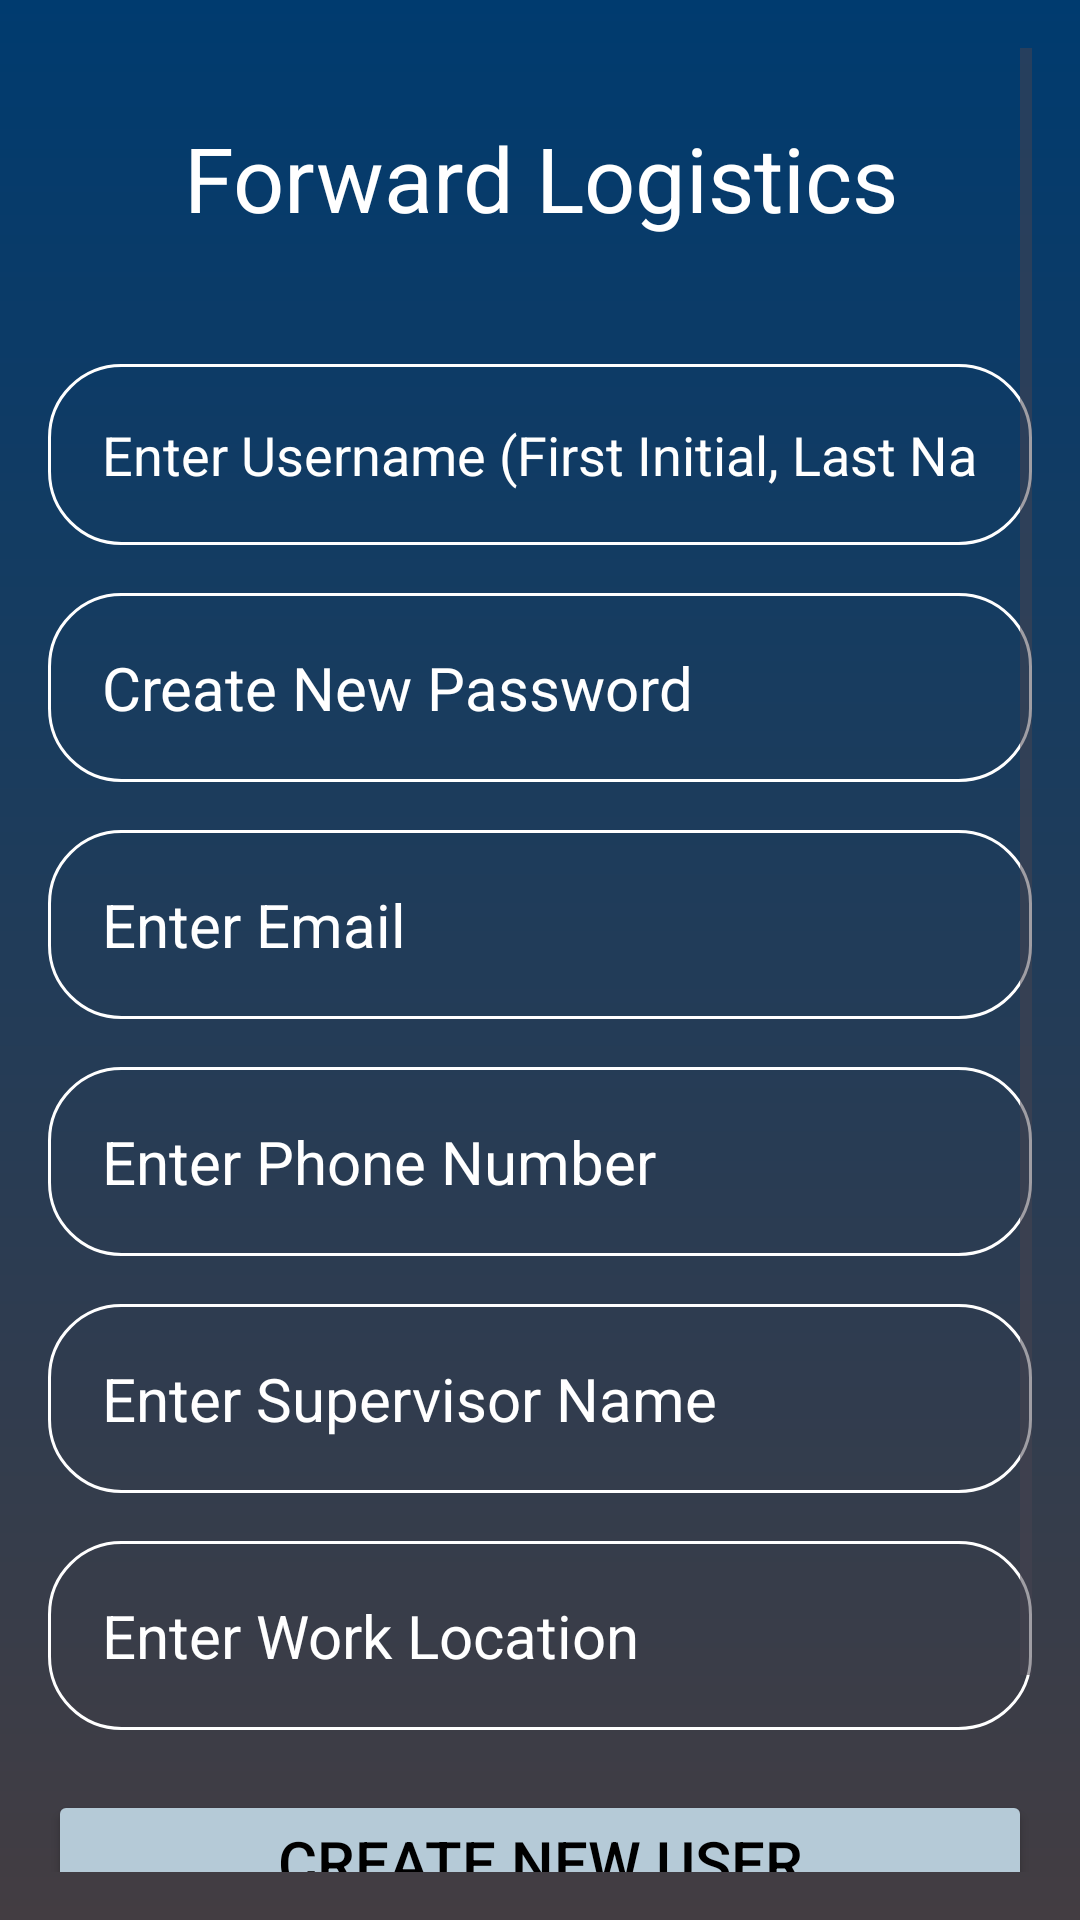

The Android layout XML behind this screen, and the referenced resources:
<!-- AndroidManifest.xml: application theme Theme.CS360_Inventory -->
<!-- res/layout/activity_register.xml -->
<?xml version="1.0" encoding="utf-8"?>
<RelativeLayout xmlns:android="http://schemas.android.com/apk/res/android"
    xmlns:app="http://schemas.android.com/apk/res-auto"
    xmlns:tools="http://schemas.android.com/tools"
    android:id="@+id/main"
    android:layout_width="match_parent"
    android:layout_height="match_parent"
    android:background="@drawable/login_background"
    android:gravity="top"
    android:padding="16dp"
    tools:context=".RegisterActivity">

<ScrollView
    android:layout_width="match_parent"
    android:layout_height="match_parent"
    android:fillViewport="true">

    <LinearLayout
        android:layout_width="match_parent"
        android:layout_height="wrap_content"
        android:gravity="center"
        android:orientation="vertical"
        android:layout_centerHorizontal="true">

        <TextView
            android:layout_width="match_parent"
            android:layout_height="wrap_content"
            android:layout_marginTop="5dp"
            android:hint="@string/Company"
            android:textColor="@color/white"
            android:textColorHint="@color/white"
            android:gravity="center"
            android:textSize="30sp"
            android:padding="18dp"
            android:id="@+id/company_name"
            />

        <EditText
            android:layout_width="match_parent"
            android:layout_height="wrap_content"
            android:layout_marginTop="24dp"
            android:hint="@string/NewUserName"
            android:textColor="@color/white"
            android:textColorHint="@color/white"
            android:textSize="18sp"
            android:background="@drawable/rounded_corner"
            android:padding="18dp"
            android:inputType="text"
            android:id="@+id/new_username_input"
            />

        <EditText
            android:layout_width="match_parent"
            android:layout_height="wrap_content"
            android:layout_marginTop="16dp"
            android:hint="@string/NewUserPassword"
            android:textColor="@color/white"
            android:textColorHint="@color/white"
            android:textSize="20sp"
            android:background="@drawable/rounded_corner"
            android:padding="18dp"
            android:inputType="textPassword"
            android:id="@+id/new_password_input"
            />
        <EditText
            android:layout_width="match_parent"
            android:layout_height="wrap_content"
            android:layout_marginTop="16dp"
            android:hint="@string/NewUserEmail"
            android:textColor="@color/white"
            android:textColorHint="@color/white"
            android:textSize="20sp"
            android:background="@drawable/rounded_corner"
            android:padding="18dp"
            android:inputType="textEmailAddress"
            android:id="@+id/email_input"
            />
        <EditText
            android:layout_width="match_parent"
            android:layout_height="wrap_content"
            android:layout_marginTop="16dp"
            android:hint="@string/NewUserPhone"
            android:textColor="@color/white"
            android:textColorHint="@color/white"
            android:textSize="20sp"
            android:background="@drawable/rounded_corner"
            android:padding="18dp"
            android:inputType="phone"
            android:id="@+id/phone_number_input"
            />
        <EditText
            android:layout_width="match_parent"
            android:layout_height="wrap_content"
            android:layout_marginTop="16dp"
            android:hint="@string/NewUserSuper"
            android:textColor="@color/white"
            android:textColorHint="@color/white"
            android:textSize="20sp"
            android:background="@drawable/rounded_corner"
            android:padding="18dp"
            android:inputType="text"
            android:id="@+id/supervisor_input"
            />
        <EditText
            android:layout_width="match_parent"
            android:layout_height="wrap_content"
            android:layout_marginTop="16dp"
            android:hint="@string/NewUserLocation"
            android:textColor="@color/white"
            android:textColorHint="@color/white"
            android:textSize="20sp"
            android:background="@drawable/rounded_corner"
            android:padding="18dp"
            android:inputType="text"
            android:id="@+id/location_input"
            />

        <Button
            android:layout_width="match_parent"
            android:layout_height="wrap_content"
            android:text="@string/NewUser"
            android:backgroundTint="@color/material_dynamic_secondary80"
            android:textColor="@color/black"
            android:padding="1dp"
            android:layout_marginTop="20dp"
            android:textSize="20sp"
            android:id="@+id/create_user_btn"
            />
        <Button
            android:layout_width="match_parent"
            android:layout_height="wrap_content"
            android:text="@string/BackToLogin"
            android:backgroundTint="@color/material_dynamic_secondary80"
            android:textColor="@color/black"
            android:padding="1dp"
            android:layout_marginTop="5dp"
            android:textSize="20sp"
            android:id="@+id/back_to_log_btn"
            />

    </LinearLayout>
</ScrollView>


</RelativeLayout>
<!-- resources referenced by this layout -->
<resources>
  <!-- drawable login_background (drawable) -->
  <?xml version="1.0" encoding="utf-8"?>
  <shape xmlns:android="http://schemas.android.com/apk/res/android">
  
      <gradient android:type="linear" android:angle="100"
          android:startColor="#003b6f" android:endColor="#433d42"/>
  
  </shape>
  <!-- drawable rounded_corner (drawable) -->
  <?xml version="1.0" encoding="utf-8"?>
  <shape xmlns:android="http://schemas.android.com/apk/res/android"
      android:shape="rectangle"
      >
      <corners android:radius="24dp"/>
      <stroke android:width="1dp" android:color="@color/white"/>
  
  
  
    
  </shape>
  <string name="BackToLogin">Back to Login</string>
  
      !-- Inventory Text --&gt;
  <string name="Company">Forward Logistics</string>
  <string name="NewUser">Create New User</string>
  <string name="NewUserEmail">Enter Email</string>
  <string name="NewUserLocation">Enter Work Location</string>
  <string name="NewUserName">Enter Username (First Initial, Last Name)</string>
  <string name="NewUserPassword">Create New Password</string>
  <string name="NewUserPhone">Enter Phone Number</string>
  <string name="NewUserSuper">Enter Supervisor Name</string>
  <style name="Theme.CS360_Inventory" parent="Base.Theme.CS360_Inventory" />
  <style name="Base.Theme.CS360_Inventory" parent="Theme.Material3.DayNight.NoActionBar">
          
          
      </style>
  <!-- not gathered from this repository: default colours our renderer supplied (Android Studio template values) -->
  <color name="black">#FF000000</color>
  <color name="white">#FFFFFFFF</color>
</resources>
